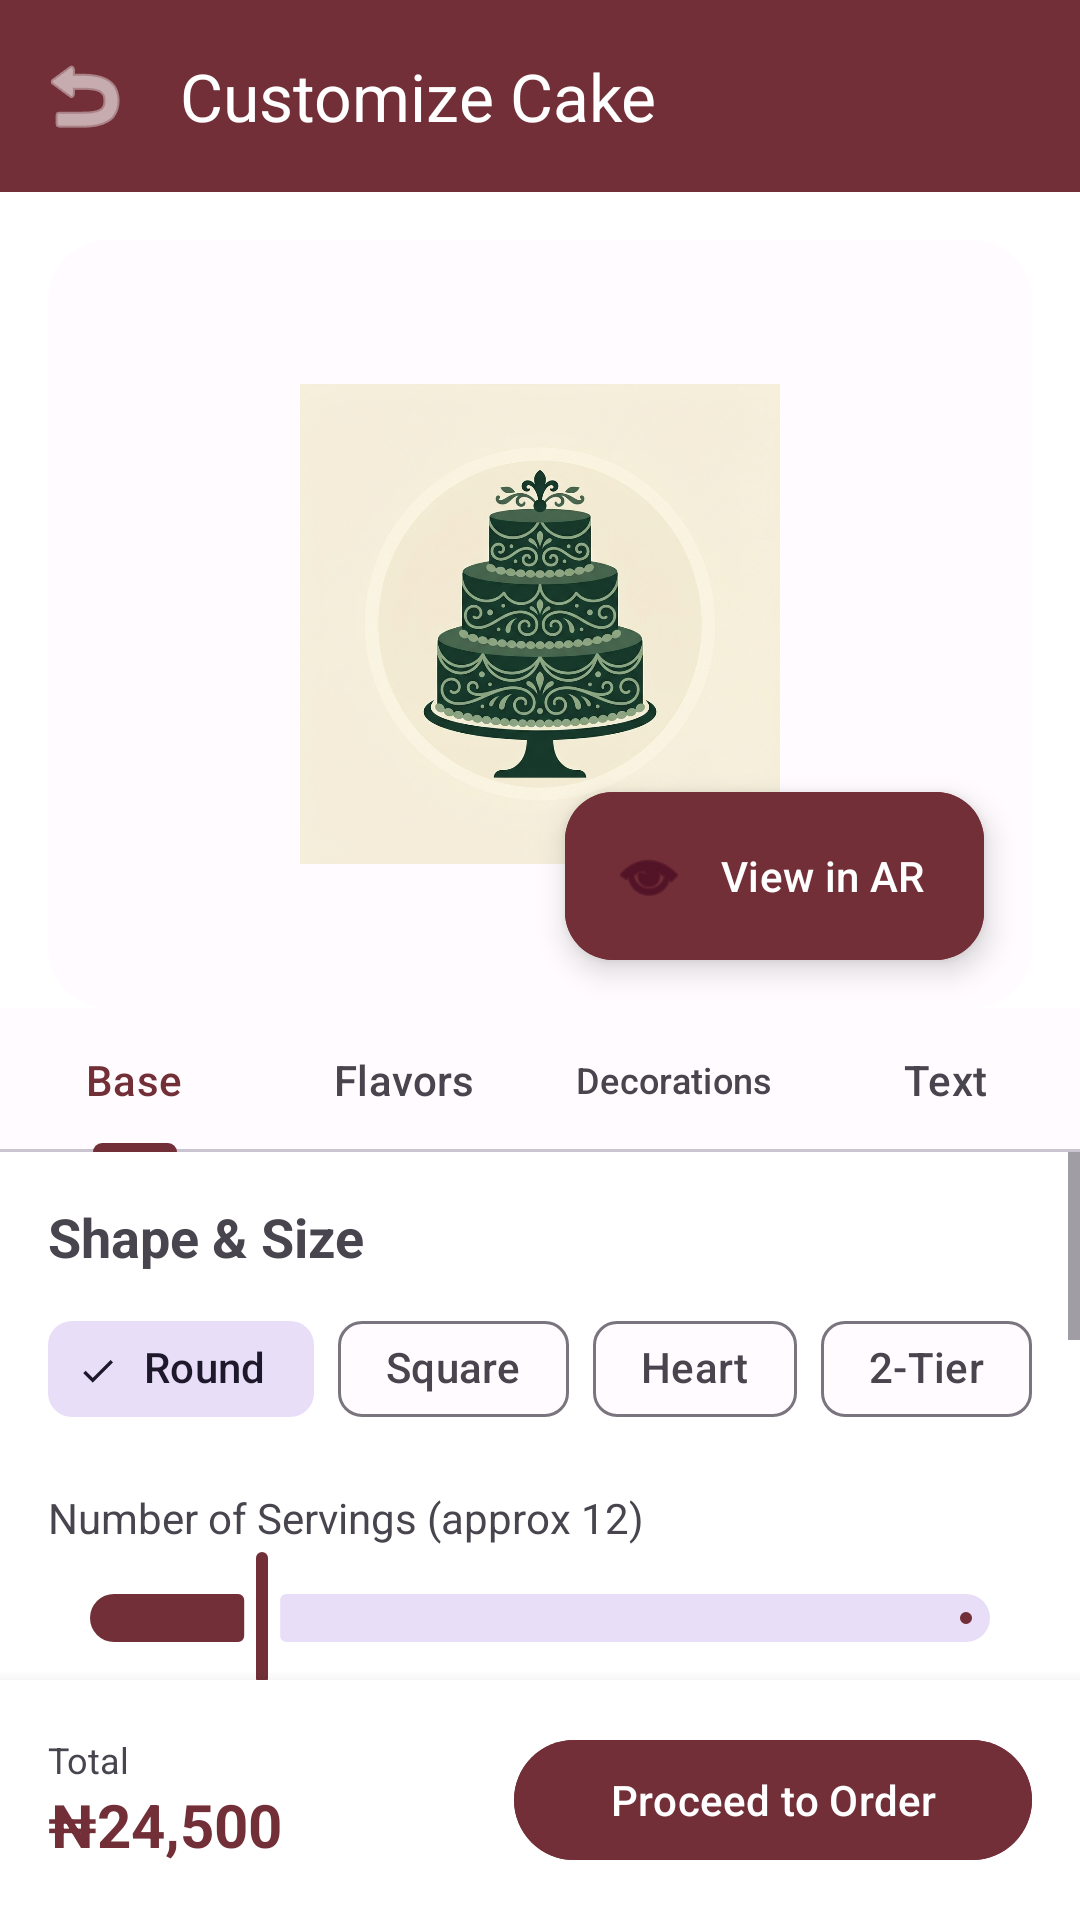

Layout XML and referenced resources for this Android screen:
<!-- AndroidManifest.xml: application theme Theme.Thelmapam_project -->
<!-- res/layout/activity_customize.xml -->
<?xml version="1.0" encoding="utf-8"?>
<androidx.constraintlayout.widget.ConstraintLayout xmlns:android="http://schemas.android.com/apk/res/android"
    xmlns:app="http://schemas.android.com/apk/res-auto"
    android:layout_width="match_parent"
    android:layout_height="match_parent"
    android:background="@color/surface_container_lowest"> 

    
    <com.google.android.material.appbar.AppBarLayout
        android:id="@+id/appBarLayout"
        android:layout_width="match_parent"
        android:layout_height="wrap_content"
        app:layout_constraintTop_toTopOf="parent">

        <com.google.android.material.appbar.MaterialToolbar
            android:id="@+id/toolbar"
            android:layout_width="match_parent"
            android:layout_height="?attr/actionBarSize"
            android:background="@color/primary"
            app:title="Customize Cake"
            app:titleTextColor="@color/on_primary"
            app:navigationIcon="@android:drawable/ic_menu_revert"
            app:navigationIconTint="@color/on_primary" />
    </com.google.android.material.appbar.AppBarLayout>

    
    <com.google.android.material.card.MaterialCardView
        android:id="@+id/previewContainer"
        android:layout_width="match_parent"
        android:layout_height="0dp"
        android:layout_margin="16dp"
        app:cardBackgroundColor="@color/surface"
        app:cardCornerRadius="20dp"
        app:strokeWidth="0dp"
        app:layout_constraintHeight_percent="0.4"
        app:layout_constraintTop_toBottomOf="@id/appBarLayout">

        <androidx.constraintlayout.widget.ConstraintLayout
            android:layout_width="match_parent"
            android:layout_height="match_parent">
            
            <ImageView
                android:layout_width="160dp"
                android:layout_height="160dp"
                android:src="@drawable/ic_custom_launcher"
                app:layout_constraintTop_toTopOf="parent"
                app:layout_constraintBottom_toBottomOf="parent"
                app:layout_constraintStart_toStartOf="parent"
                app:layout_constraintEnd_toEndOf="parent" />

            
            <com.google.android.material.floatingactionbutton.ExtendedFloatingActionButton
                android:id="@+id/btn_ar_preview"
                android:layout_width="wrap_content"
                android:layout_height="wrap_content"
                android:text="View in AR"
                app:icon="@android:drawable/ic_menu_view"
                android:textColor="@color/on_primary"
                android:backgroundTint="@color/primary"
                app:layout_constraintBottom_toBottomOf="parent"
                app:layout_constraintEnd_toEndOf="parent"
                android:layout_margin="16dp" />
        </androidx.constraintlayout.widget.ConstraintLayout>
    </com.google.android.material.card.MaterialCardView>

    
    <com.google.android.material.tabs.TabLayout
        android:id="@+id/tabLayout"
        android:layout_width="match_parent"
        android:layout_height="wrap_content"
        app:tabIndicatorColor="@color/primary"
        app:tabSelectedTextColor="@color/primary"
        app:layout_constraintTop_toBottomOf="@id/previewContainer">

        <com.google.android.material.tabs.TabItem android:text="Base" />
        <com.google.android.material.tabs.TabItem android:text="Flavors" />
        <com.google.android.material.tabs.TabItem android:text="Decorations" />
        <com.google.android.material.tabs.TabItem android:text="Text" />
    </com.google.android.material.tabs.TabLayout>

    
    <ScrollView
        android:layout_width="match_parent"
        android:layout_height="0dp"
        app:layout_constraintTop_toBottomOf="@id/tabLayout"
        app:layout_constraintBottom_toTopOf="@id/bottomBar">

        <LinearLayout
            android:layout_width="match_parent"
            android:layout_height="wrap_content"
            android:orientation="vertical"
            android:padding="16dp">

            
            <TextView
                android:layout_width="wrap_content"
                android:layout_height="wrap_content"
                android:text="Shape &amp; Size"
                android:textStyle="bold"
                android:textSize="18sp" />

            <HorizontalScrollView
                android:layout_width="match_parent"
                android:layout_height="wrap_content"
                android:layout_marginTop="8dp"
                android:scrollbars="none">

                <LinearLayout
                    android:layout_width="wrap_content"
                    android:layout_height="wrap_content"
                    android:orientation="horizontal">
                    
                    <com.google.android.material.chip.Chip android:layout_width="wrap_content" android:layout_height="wrap_content" android:text="Round" style="@style/Widget.Material3.Chip.Filter" android:layout_marginEnd="8dp" android:checked="true"/>
                    <com.google.android.material.chip.Chip android:layout_width="wrap_content" android:layout_height="wrap_content" android:text="Square" style="@style/Widget.Material3.Chip.Filter" android:layout_marginEnd="8dp"/>
                    <com.google.android.material.chip.Chip android:layout_width="wrap_content" android:layout_height="wrap_content" android:text="Heart" style="@style/Widget.Material3.Chip.Filter" android:layout_marginEnd="8dp"/>
                    <com.google.android.material.chip.Chip android:layout_width="wrap_content" android:layout_height="wrap_content" android:text="2-Tier" style="@style/Widget.Material3.Chip.Filter" />
                </LinearLayout>
            </HorizontalScrollView>

            <TextView
                android:layout_width="wrap_content"
                android:layout_height="wrap_content"
                android:text="Number of Servings (approx 12)"
                android:layout_marginTop="16dp" />
            <com.google.android.material.slider.Slider
                android:layout_width="match_parent"
                android:layout_height="wrap_content"
                android:valueFrom="4"
                android:valueTo="50"
                android:value="12" />

            
            <Space android:layout_width="match_parent" android:layout_height="300dp" />
            
        </LinearLayout>
    </ScrollView>

    
    <androidx.constraintlayout.widget.ConstraintLayout
        android:id="@+id/bottomBar"
        android:layout_width="match_parent"
        android:layout_height="wrap_content"
        android:background="#FFFFFF"
        android:elevation="8dp"
        android:padding="16dp"
        app:layout_constraintBottom_toBottomOf="parent">

        <LinearLayout
            android:layout_width="wrap_content"
            android:layout_height="wrap_content"
            android:orientation="vertical"
            app:layout_constraintStart_toStartOf="parent"
            app:layout_constraintTop_toTopOf="parent"
            app:layout_constraintBottom_toBottomOf="parent">
            
            <TextView
                android:layout_width="wrap_content"
                android:layout_height="wrap_content"
                android:text="Total"
                android:textSize="12sp"
                android:textColor="@color/on_surface_variant" />
            <TextView
                android:layout_width="wrap_content"
                android:layout_height="wrap_content"
                android:text="₦24,500"
                android:textSize="20sp"
                android:textStyle="bold"
                android:textColor="@color/primary" />
        </LinearLayout>

        <com.google.android.material.button.MaterialButton
            android:id="@+id/btn_proceed"
            android:layout_width="wrap_content"
            android:layout_height="wrap_content"
            android:paddingHorizontal="32dp"
            android:text="Proceed to Order"
            android:backgroundTint="@color/primary"
            android:textColor="@color/on_primary"
            app:layout_constraintEnd_toEndOf="parent"
            app:layout_constraintTop_toTopOf="parent"
            app:layout_constraintBottom_toBottomOf="parent" />
    </androidx.constraintlayout.widget.ConstraintLayout>

</androidx.constraintlayout.widget.ConstraintLayout>
<!-- resources referenced by this layout -->
<resources>
  <color name="on_primary">#FFFFFF</color>
  <color name="on_surface_variant">#49454F</color>
  <color name="primary">#722F37</color>
  <color name="surface">#FFFBFE</color>
  <color name="surface_container_lowest">#FFFFFF</color>
  <!-- drawable ic_custom_launcher: png bitmap (drawable, 443842 bytes) -->
  <style name="Theme.Thelmapam_project" parent="Base.Theme.Thelmapam_project" />
  <style name="Base.Theme.Thelmapam_project" parent="Theme.Material3.Light.NoActionBar">
          
          <item name="colorPrimary">@color/primary</item>
          <item name="colorSecondary">@color/secondary</item>
          <item name="android:colorBackground">@color/surface</item>
          <item name="colorSurface">@color/surface</item>
          <item name="colorOnPrimary">@color/on_primary</item>
          <item name="colorOnSecondary">@color/on_secondary</item>
          <item name="colorOnBackground">@color/on_surface</item>
          <item name="colorOnSurface">@color/on_surface</item>
          <item name="colorPrimaryContainer">@color/primary_container</item>
          <item name="colorOnPrimaryContainer">@color/on_primary_container</item>
          <item name="colorError">@color/error</item>
          <item name="colorOnError">@color/on_error</item>
  
          
          <item name="android:statusBarColor">@color/surface</item>
          <item name="android:windowLightStatusBar">true</item>
          <item name="android:navigationBarColor">@color/surface</item>
          <item name="android:windowLightNavigationBar">true</item>
  
          
      </style>
  <color name="secondary">#D4AF37</color>
  <color name="on_secondary">#2C1B00</color>
  <color name="on_surface">#1C1B1F</color>
  <color name="primary_container">#F8E8E9</color>
  <color name="on_primary_container">#3E001D</color>
  <color name="error">#B3261E</color>
  <color name="on_error">#FFFFFF</color>
</resources>
